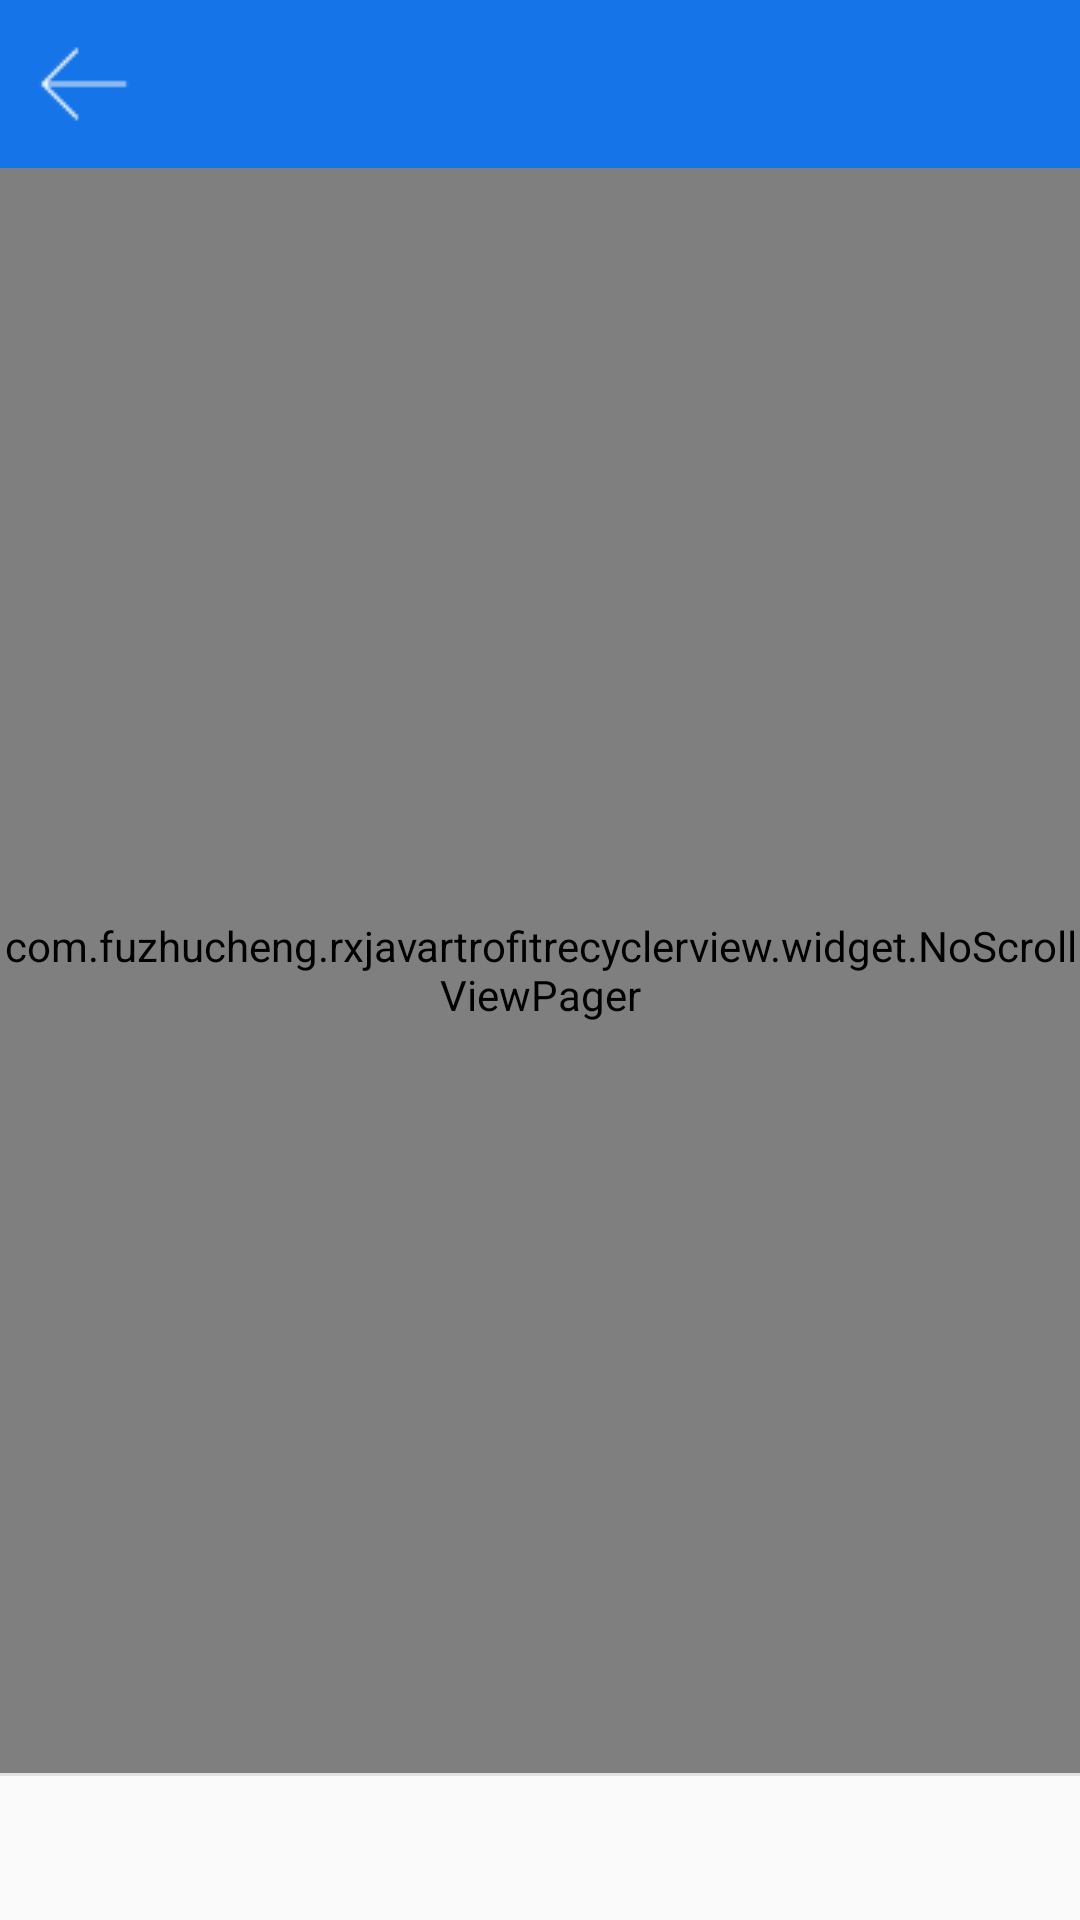

Layout XML and referenced resources for this Android screen:
<!-- AndroidManifest.xml: application theme AppTheme -->
<!-- res/layout/activity_main.xml -->
<?xml version="1.0" encoding="utf-8"?>
<android.support.v4.widget.DrawerLayout xmlns:android="http://schemas.android.com/apk/res/android"
    xmlns:app="http://schemas.android.com/apk/res-auto"
    android:id="@+id/drawer_layout"
    android:layout_width="match_parent"
    android:layout_height="match_parent"
    android:fitsSystemWindows="true">

    <LinearLayout
        android:layout_width="match_parent"
        android:layout_height="match_parent"
        android:orientation="vertical">

        <include layout="@layout/toolbar" />

        <com.example.rxjavartrofitrecyclerview.widget.NoScrollViewPager
            android:id="@+id/viewpager"
            android:layout_width="match_parent"
            android:layout_height="0dp"
            android:layout_weight="1" />

        <View
            android:layout_width="match_parent"
            android:layout_height="1dp"
            android:background="@color/colorMainDividerLine" />

        <android.support.design.widget.TabLayout
            android:id="@+id/tab_layout"
            android:layout_width="match_parent"
            android:layout_height="wrap_content"
            app:tabIndicatorHeight="0dp"
            app:tabMode="fixed"
            app:tabPaddingBottom="12dp"
            app:tabPaddingTop="12dp" />

    </LinearLayout>

    <android.support.design.widget.NavigationView
        android:id="@+id/navigation_view"
        android:layout_width="250dp"
        android:layout_height="match_parent"
        android:layout_gravity="start"
        android:paddingTop="50dp"
        app:headerLayout="@layout/drawer_header"
        app:menu="@menu/menu_drawer" />

</android.support.v4.widget.DrawerLayout>
<!-- res/layout/toolbar.xml (included above) -->
<?xml version="1.0" encoding="utf-8"?>
<android.support.v7.widget.Toolbar xmlns:android="http://schemas.android.com/apk/res/android"
    xmlns:app="http://schemas.android.com/apk/res-auto"
    android:id="@+id/toolbar"
    android:layout_width="match_parent"
    android:layout_height="wrap_content"
    android:background="@color/colorPrimary"
    android:navigationIcon="@drawable/back"
    app:navigationIcon="@drawable/back"
    >

    <TextView
        android:id="@+id/title"
        android:layout_width="wrap_content"
        android:layout_height="wrap_content"
        android:layout_gravity="center"
        android:textColor="@android:color/white"
        android:visibility="gone" />




</android.support.v7.widget.Toolbar>
<!-- res/layout/drawer_header.xml (included above) -->
<?xml version="1.0" encoding="utf-8"?>
<LinearLayout xmlns:android="http://schemas.android.com/apk/res/android"
    xmlns:app="http://schemas.android.com/apk/res-auto"
    android:layout_width="match_parent"
    android:layout_height="200dp"
    android:gravity="center_vertical"
    android:layout_marginLeft="50dp"
    android:id="@+id/header_layout"
    android:orientation="vertical">

    <de.hdodenhof.circleimageview.CircleImageView
        android:id="@+id/circle_image_view"
        android:layout_width="96dp"
        android:layout_height="96dp"
        android:src="@drawable/header"
        android:clickable="true"
        app:civ_border_color="#d1cece"
        app:civ_border_width="2dp" />

</LinearLayout>
<!-- resources referenced by this layout -->
<resources>
  <color name="colorMainDividerLine">#e2e2e2</color>
  <color name="colorPrimary">#1574e7</color>
  <!-- drawable back: png bitmap (drawable, 267 bytes) -->
  <!-- drawable header: png bitmap (drawable, 147524 bytes) -->
  <style name="AppTheme" parent="Theme.AppCompat.Light.NoActionBar">
          
          <item name="colorPrimary">@color/colorPrimary</item>
          <item name="colorPrimaryDark">@color/colorPrimaryDark</item>
          <item name="colorAccent">@color/colorAccent</item>
          <item name="actionMenuTextColor">#ffffff</item>
      </style>
  <color name="colorPrimaryDark">#1574e7</color>
  <color name="colorAccent">#1574e7</color>
</resources>
